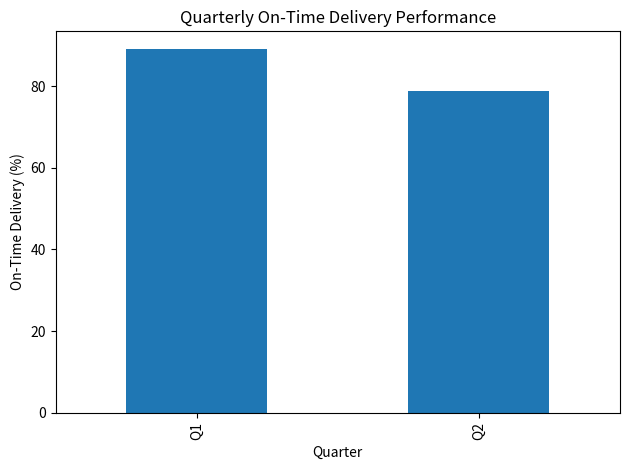

Generate this figure with matplotlib:

import pandas as pd
import numpy as np
import matplotlib.pyplot as plt
from scipy import stats
from pathlib import Path

# KOLKATA LOGISTICS ROOT CAUSE ANALYSIS
# Synthetic demonstration data - not real company records

np.random.seed(42)

OUTPUT = Path("outputs")
OUTPUT.mkdir(exist_ok=True)

N = 150000

print("Starting Logistics Root Cause Analysis...")

# 1. Generate shipment data
hubs = [f"H{i:02d}" for i in range(1, 13)]

shipments = pd.DataFrame({
    "shipment_id": range(N),
    "hub_id": np.random.choice(hubs, N),
    "service_type": np.random.choice(
        ["Standard", "Express", "Economy"], N
    ),
    "customer_segment": np.random.choice(
        ["Retail", "SME", "Enterprise"], N
    ),
    "quarter": np.random.choice(["Q1", "Q2"], N),
    "distance_km": np.random.randint(20, 650, N)
})

# 2. Simulate operational factors
q2 = (shipments["quarter"] == "Q2").astype(int)

shipments["route_delay"] = np.maximum(
    0, np.random.normal(1 + 0.6*q2, 0.8, N)
)

shipments["breakdown"] = np.random.binomial(
    1, 0.03 + 0.025*q2, N
)

shipments["warehouse_delay"] = np.random.gamma(
    2, 1.2, N
) + 0.6*q2

shipments["festive_week"] = np.random.binomial(
    1, 0.12, N
)

# 3. Calculate delivery time
shipments["delivery_hours"] = (
    5
    + shipments["distance_km"]/45
    + shipments["route_delay"]
    + shipments["breakdown"]*4
    + shipments["warehouse_delay"]
    + np.random.normal(0, 2, N)
)

shipments["promised_hours"] = (
    12 + shipments["distance_km"]/45
)

shipments["on_time"] = (
    shipments["delivery_hours"]
    <= shipments["promised_hours"]
).astype(int)

# 4. Create hub aliases
hub_mapping = {
    "OLD_H01": "H01",
    "OLD_H03": "H03",
    "KOL-07": "H07",
    "EAST-12": "H12"
}

shipments["hub_code"] = shipments["hub_id"]

for old, new in hub_mapping.items():
    shipments.loc[
        shipments["hub_id"] == new, "hub_code"
    ] = old

shipments["hub_id"] = shipments["hub_code"].replace(
    hub_mapping
)

# 5. Data quality checks
shipments = shipments.drop_duplicates(
    subset=["shipment_id"]
)

shipments = shipments.dropna()

print("\nData Cleaning Completed")
print("Total Shipments:", len(shipments))
print("Total Hubs:", shipments["hub_id"].nunique())

# 6. KPI analysis
kpi = shipments.groupby("quarter").agg(
    total_shipments=("shipment_id", "count"),
    on_time_rate=("on_time", "mean"),
    average_delivery_hours=("delivery_hours", "mean"),
    average_route_delay=("route_delay", "mean"),
    breakdown_rate=("breakdown", "mean"),
    warehouse_delay=("warehouse_delay", "mean")
)

kpi["on_time_percentage"] = (
    kpi["on_time_rate"] * 100
)

print("\nQUARTERLY KPI REPORT")
print(kpi)

kpi.to_csv(OUTPUT / "quarterly_kpis.csv")

# 7. Hypothesis testing

results = []

# H1: Route delays differ between quarters
a = shipments.loc[
    shipments.quarter == "Q1", "route_delay"
]
b = shipments.loc[
    shipments.quarter == "Q2", "route_delay"
]

t, p = stats.ttest_ind(a, b, equal_var=False)

results.append(["H1 Route delays", t, p])

# H2: Vehicle breakdown and delivery performance
table = pd.crosstab(
    shipments["breakdown"], shipments["on_time"]
)

chi, p, _, _ = stats.chi2_contingency(table)

results.append(["H2 Vehicle breakdown", chi, p])

# H3: Warehouse delays differ between quarters
a = shipments.loc[
    shipments.quarter == "Q1", "warehouse_delay"
]
b = shipments.loc[
    shipments.quarter == "Q2", "warehouse_delay"
]

t, p = stats.ttest_ind(a, b, equal_var=False)

results.append(["H3 Warehouse delays", t, p])

# H4: Hub performance differences
table = pd.crosstab(
    shipments["hub_id"], shipments["on_time"]
)

chi, p, _, _ = stats.chi2_contingency(table)

results.append(["H4 Hub performance", chi, p])

# H5: Service type differences
table = pd.crosstab(
    shipments["service_type"], shipments["on_time"]
)

chi, p, _, _ = stats.chi2_contingency(table)

results.append(["H5 Service types", chi, p])

# H6: Festive demand differences
table = pd.crosstab(
    shipments["festive_week"], shipments["on_time"]
)

chi, p, _, _ = stats.chi2_contingency(table)

results.append(["H6 Festive season", chi, p])

hypotheses = pd.DataFrame(
    results,
    columns=["Hypothesis", "Test Statistic", "P Value"]
)

hypotheses["Decision"] = np.where(
    hypotheses["P Value"] < 0.05,
    "Reject Null Hypothesis",
    "Fail to Reject Null Hypothesis"
)

print("\nHYPOTHESIS TEST RESULTS")
print(hypotheses)

hypotheses.to_csv(
    OUTPUT / "hypothesis_log.csv", index=False
)

# 8. Hub-wise analysis
hub_report = shipments.groupby("hub_id").agg(
    shipments=("shipment_id", "count"),
    on_time_rate=("on_time", "mean"),
    average_delivery=("delivery_hours", "mean")
)

hub_report.to_csv(OUTPUT / "hub_analysis.csv")

# 9. Driver metrics
driver_metrics = shipments.groupby("quarter").agg(
    route_delay=("route_delay", "mean"),
    breakdown_rate=("breakdown", "mean"),
    warehouse_delay=("warehouse_delay", "mean")
)

driver_metrics.to_csv(
    OUTPUT / "driver_metrics.csv"
)

# 10. Weekly early-warning demonstration
shipments["week"] = np.arange(N) % 26 + 1

weekly = shipments.groupby("week").agg(
    shipments=("shipment_id", "count"),
    on_time_rate=("on_time", "mean"),
    warehouse_delay=("warehouse_delay", "mean")
)

weekly["previous_average"] = (
    weekly["on_time_rate"]
    .shift(1)
    .rolling(4, min_periods=4)
    .mean()
)

weekly["warning"] = (
    weekly["on_time_rate"]
    < weekly["previous_average"] - 0.03
)

weekly.to_csv(
    OUTPUT / "weekly_early_warning.csv"
)

# 11. Create delivery performance chart
kpi["on_time_percentage"].plot(
    kind="bar",
    title="Quarterly On-Time Delivery Performance"
)

plt.ylabel("On-Time Delivery (%)")
plt.xlabel("Quarter")
plt.tight_layout()

plt.savefig(
    OUTPUT / "delivery_performance.png"
)

plt.close()

# 12. Save cleaned data sample
shipments.head(1000).to_csv(
    OUTPUT / "cleaned_data_sample.csv",
    index=False
)

print("\nROOT CAUSE ANALYSIS COMPLETED!")
print("Generated files are available in outputs/")
print("NOTE: All findings use synthetic demonstration data.")
